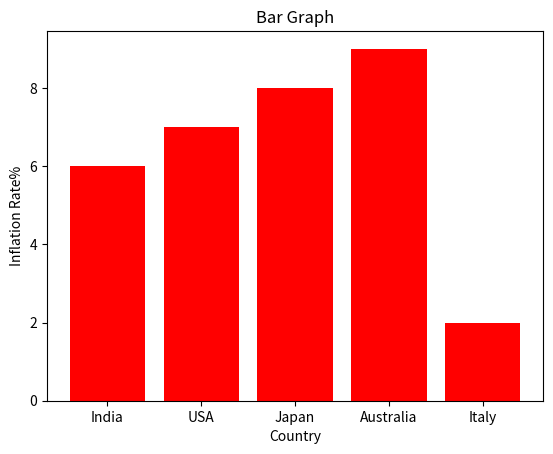

Write the Python code that produced this figure.
# Importing required libraries
import numpy as np
import pandas as pd
import matplotlib.pyplot as plt

# BAR CHART

# Generation of variables 
x = ["India",'USA',"Japan",'Australia','Italy']
y = [6,7,8,9,2]

# Printing the variables
print(x)
print(y)

plt.bar(x,y, label='Bars1', color ='r') # Function to plot

# Function to give x and y labels 
plt.xlabel("Country")
plt.ylabel("Inflation Rate%")

# Function to give heading of the chart
plt.title("Bar Graph")

# Function to show the chart
plt.show()